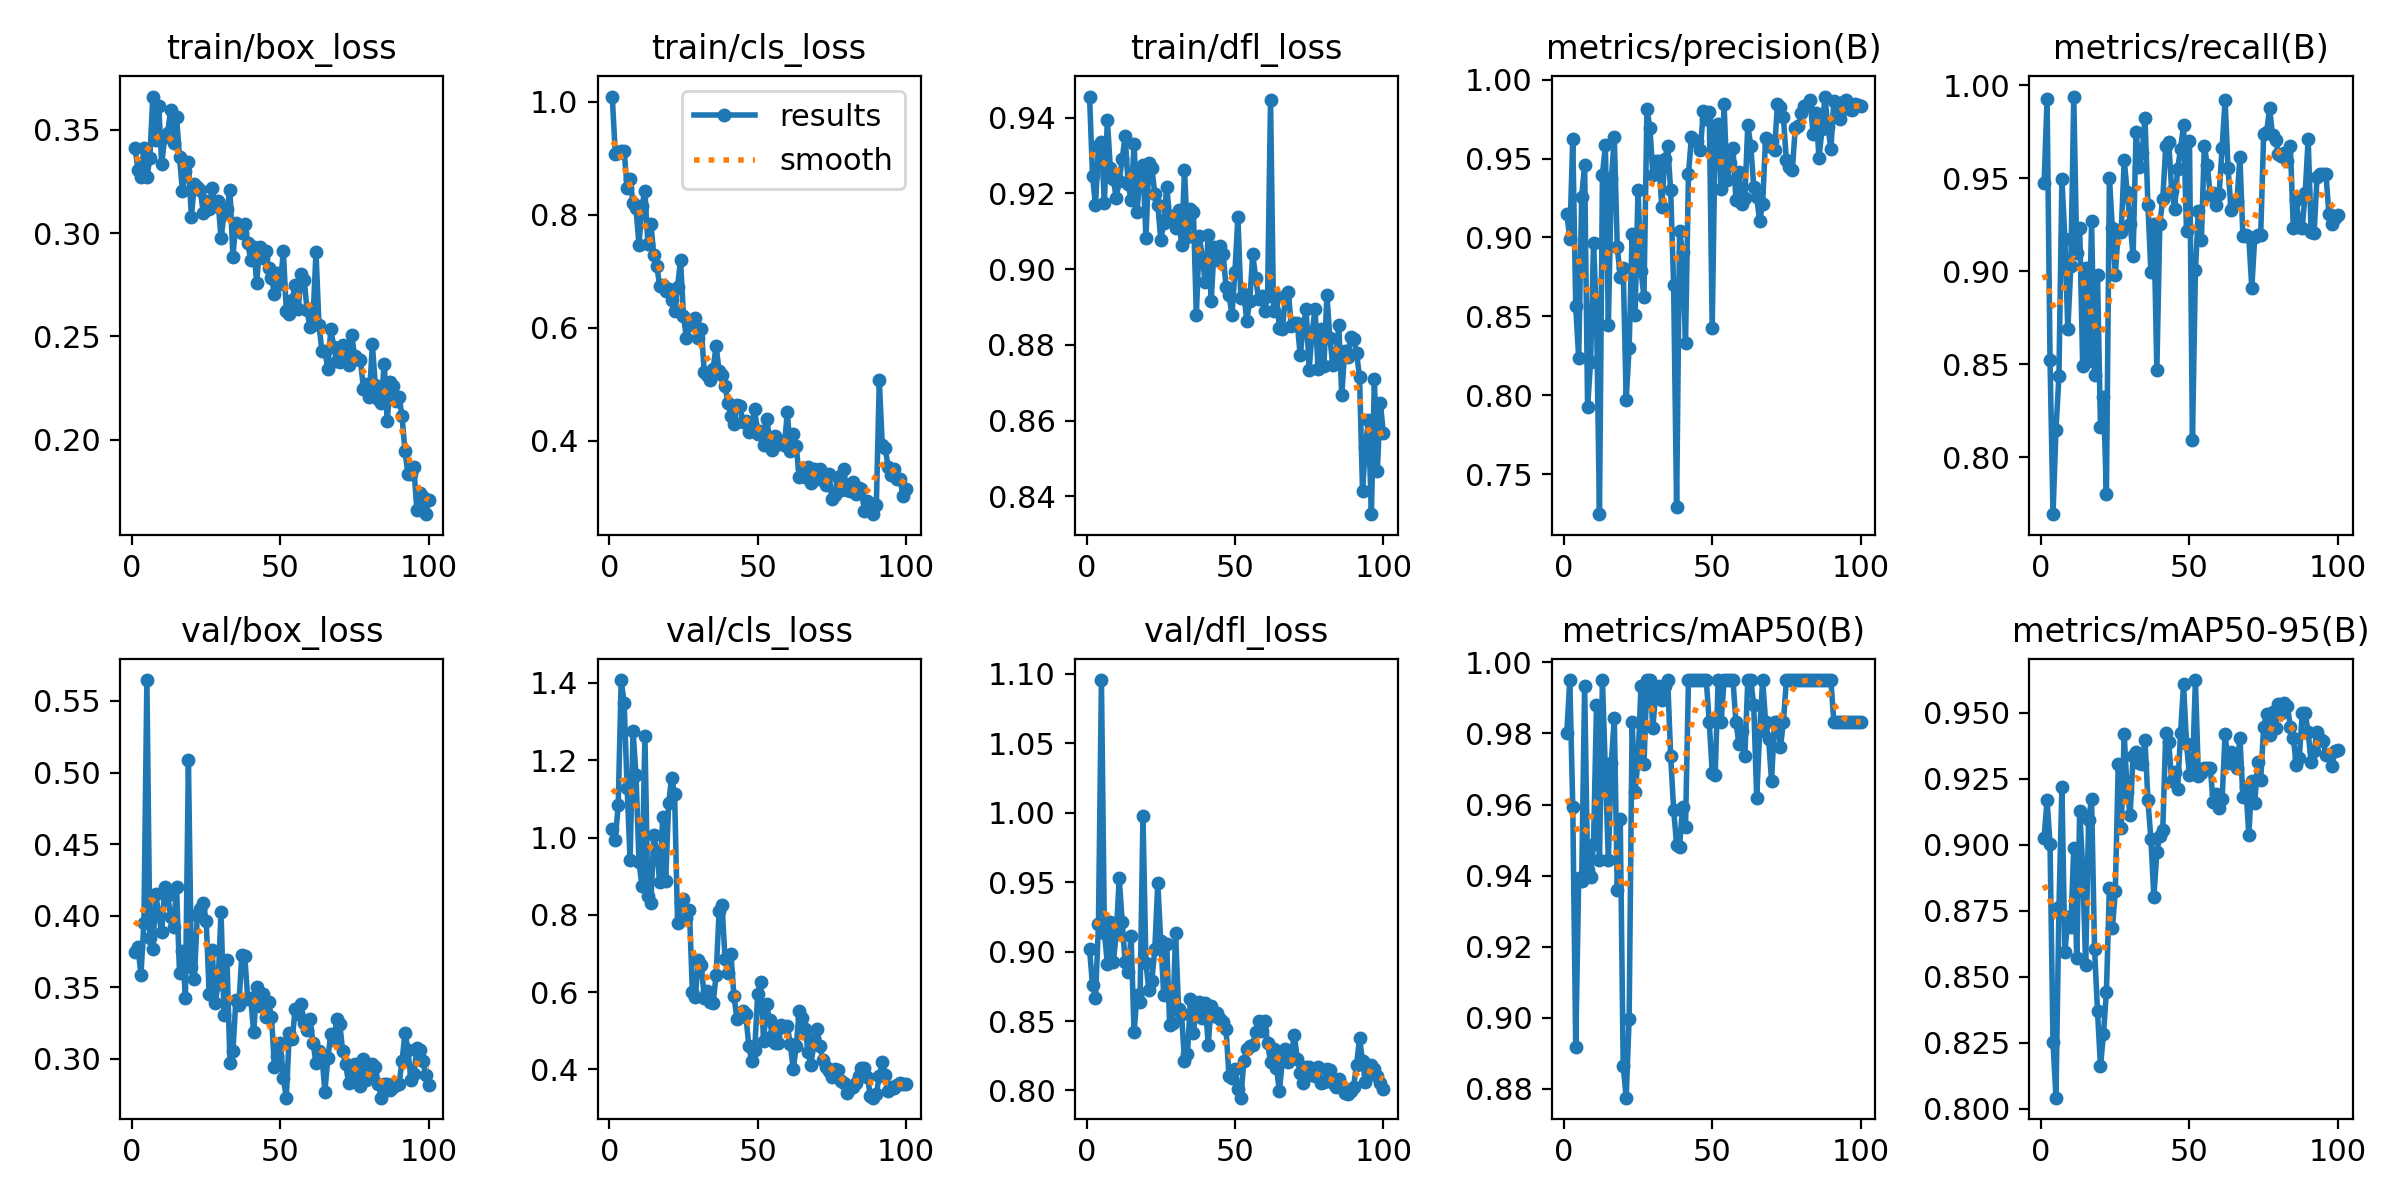

Source data for this figure (header and first rows):
epoch, time, train/box_loss, train/cls_loss, train/dfl_loss, metrics/precision(B), metrics/recall(B), metrics/mAP50(B), metrics/mAP50-95(B), val/box_loss, val/cls_loss, val/dfl_loss, lr/pg0, lr/pg1, lr/pg2
1, 54.58, 0.3414, 1.009, 0.9456, 0.9152, 0.9475, 0.9802, 0.9028, 0.3745, 1.021, 0.9017, 0.0001077, 0.0001077, 0.0001077
2, 107.5, 0.3307, 0.9083, 0.9246, 0.8991, 0.9928, 0.995, 0.9169, 0.3783, 0.9949, 0.8757, 0.0002208, 0.0002208, 0.0002208
3, 158.4, 0.3274, 0.91, 0.9168, 0.9625, 0.8522, 0.9594, 0.9002, 0.3586, 1.084, 0.8665, 0.0003317, 0.0003317, 0.0003317
4, 213.2, 0.3411, 0.913, 0.9325, 0.8563, 0.7693, 0.8918, 0.8252, 0.3945, 1.408, 0.9196, 0.0004402, 0.0004402, 0.0004402
5, 268, 0.3271, 0.9137, 0.9335, 0.8235, 0.8146, 0.9393, 0.8042, 0.5646, 1.348, 1.096, 0.0005465, 0.0005465, 0.0005465
6, 322.1, 0.3362, 0.8478, 0.9176, 0.9259, 0.8436, 0.9385, 0.8764, 0.3844, 1.129, 0.9137, 0.0006505, 0.0006505, 0.0006505
7, 375.9, 0.3662, 0.8632, 0.9395, 0.9461, 0.9495, 0.9934, 0.922, 0.3765, 0.9414, 0.8913, 0.0007233, 0.0007233, 0.0007233
8, 426.1, 0.3449, 0.8201, 0.9266, 0.7928, 0.9176, 0.9415, 0.8592, 0.4149, 1.276, 0.9215, 0.0007157, 0.0007157, 0.0007157
9, 477.2, 0.3618, 0.8118, 0.9237, 0.8209, 0.8688, 0.9397, 0.8725, 0.4002, 1.162, 0.8923, 0.0007081, 0.0007081, 0.0007081
10, 532.2, 0.3333, 0.7463, 0.9189, 0.8964, 0.9027, 0.9488, 0.869, 0.3883, 0.9359, 0.9126, 0.0007005, 0.0007005, 0.0007005
11, 584.7, 0.3463, 0.816, 0.9233, 0.8512, 0.994, 0.9879, 0.8989, 0.4198, 0.8753, 0.9526, 0.0006929, 0.0006929, 0.0006929
12, 635.9, 0.3484, 0.8419, 0.929, 0.7247, 0.9097, 0.9444, 0.8573, 0.4144, 1.262, 0.9216, 0.0006853, 0.0006853, 0.0006853
13, 687.1, 0.3597, 0.7492, 0.9353, 0.9398, 0.9231, 0.995, 0.913, 0.3992, 0.8478, 0.8923, 0.0006776, 0.0006776, 0.0006776
14, 737.2, 0.3435, 0.7843, 0.9224, 0.9585, 0.8492, 0.9693, 0.8914, 0.3919, 0.8295, 0.8851, 0.00067, 0.00067, 0.00067
15, 788.5, 0.3565, 0.7281, 0.9183, 0.8449, 0.902, 0.9445, 0.8544, 0.4199, 1.005, 0.9112, 0.0006624, 0.0006624, 0.0006624
16, 839.5, 0.3367, 0.7088, 0.933, 0.937, 0.8518, 0.9718, 0.9095, 0.3598, 0.9631, 0.842, 0.0006548, 0.0006548, 0.0006548
17, 894.6, 0.3202, 0.6738, 0.9151, 0.9635, 0.9271, 0.9843, 0.9174, 0.3752, 0.8841, 0.8689, 0.0006472, 0.0006472, 0.0006472
18, 944.2, 0.3301, 0.6752, 0.9251, 0.8941, 0.8442, 0.9359, 0.8606, 0.3427, 1.054, 0.8635, 0.0006396, 0.0006396, 0.0006396
19, 999.6, 0.3344, 0.6651, 0.9275, 0.875, 0.8978, 0.956, 0.837, 0.5088, 0.8889, 0.9975, 0.000632, 0.000632, 0.000632
20, 1051, 0.3079, 0.6692, 0.9081, 0.8809, 0.8164, 0.8865, 0.8161, 0.3643, 1.088, 0.8918, 0.0006244, 0.0006244, 0.0006244
21, 1104, 0.3238, 0.649, 0.928, 0.7973, 0.8322, 0.8776, 0.8282, 0.3555, 1.155, 0.872, 0.0006167, 0.0006167, 0.0006167
22, 1154, 0.3223, 0.6305, 0.9266, 0.8302, 0.7803, 0.8997, 0.8442, 0.4001, 1.114, 0.8791, 0.0006091, 0.0006091, 0.0006091
23, 1205, 0.3207, 0.6729, 0.9199, 0.9023, 0.9501, 0.9831, 0.8837, 0.4045, 0.7801, 0.9019, 0.0006015, 0.0006015, 0.0006015
24, 1256, 0.3099, 0.72, 0.917, 0.8506, 0.9234, 0.9635, 0.8683, 0.4088, 0.8306, 0.9495, 0.0005939, 0.0005939, 0.0005939
25, 1307, 0.3156, 0.6212, 0.9078, 0.9304, 0.8979, 0.9726, 0.8824, 0.3962, 0.8408, 0.9073, 0.0005863, 0.0005863, 0.0005863
26, 1358, 0.3119, 0.582, 0.9121, 0.8787, 0.9224, 0.9934, 0.9308, 0.3453, 0.7924, 0.869, 0.0005787, 0.0005787, 0.0005787
27, 1409, 0.3217, 0.6052, 0.9217, 0.8623, 0.9211, 0.9714, 0.9063, 0.3761, 0.8123, 0.9055, 0.0005711, 0.0005711, 0.0005711
28, 1461, 0.313, 0.6102, 0.9137, 0.9814, 0.96, 0.995, 0.9419, 0.3389, 0.6016, 0.8472, 0.0005634, 0.0005634, 0.0005634
29, 1511, 0.3154, 0.6178, 0.9139, 0.9694, 0.9424, 0.995, 0.9201, 0.3521, 0.588, 0.8483, 0.0005558, 0.0005558, 0.0005558
30, 1562, 0.2975, 0.5825, 0.9109, 0.9397, 0.9256, 0.9816, 0.9113, 0.4024, 0.6833, 0.9133, 0.0005482, 0.0005482, 0.0005482
31, 1613, 0.3092, 0.5987, 0.9157, 0.9484, 0.9084, 0.9919, 0.9338, 0.3303, 0.671, 0.8589, 0.0005406, 0.0005406, 0.0005406
32, 1664, 0.3116, 0.5223, 0.9063, 0.9487, 0.9752, 0.9934, 0.935, 0.3691, 0.586, 0.855, 0.000533, 0.000533, 0.000533
33, 1717, 0.3209, 0.5158, 0.9263, 0.9195, 0.9559, 0.9894, 0.9312, 0.2971, 0.6028, 0.8214, 0.0005254, 0.0005254, 0.0005254
34, 1769, 0.2887, 0.5081, 0.9086, 0.9494, 0.9636, 0.9934, 0.9306, 0.305, 0.5733, 0.826, 0.0005178, 0.0005178, 0.0005178
35, 1822, 0.305, 0.5278, 0.9157, 0.9577, 0.9827, 0.995, 0.9397, 0.3412, 0.5719, 0.8659, 0.0005102, 0.0005102, 0.0005102
36, 1878, 0.3021, 0.5683, 0.9151, 0.9298, 0.9354, 0.9736, 0.9168, 0.3372, 0.6445, 0.8411, 0.0005025, 0.0005025, 0.0005025
37, 1928, 0.3002, 0.523, 0.8878, 0.8697, 0.8994, 0.9585, 0.9021, 0.3723, 0.8088, 0.8606, 0.0004949, 0.0004949, 0.0004949
38, 1977, 0.3043, 0.5167, 0.9088, 0.729, 0.9257, 0.9487, 0.8803, 0.3715, 0.8244, 0.8639, 0.0004873, 0.0004873, 0.0004873
39, 2030, 0.295, 0.4967, 0.9029, 0.904, 0.8469, 0.9481, 0.8972, 0.3417, 0.687, 0.8525, 0.0004797, 0.0004797, 0.0004797
40, 2081, 0.2871, 0.4674, 0.8965, 0.8906, 0.9254, 0.9594, 0.9034, 0.3422, 0.6501, 0.8632, 0.0004721, 0.0004721, 0.0004721
41, 2135, 0.2935, 0.4435, 0.9091, 0.8329, 0.939, 0.9536, 0.9058, 0.3183, 0.6988, 0.833, 0.0004645, 0.0004645, 0.0004645
42, 2185, 0.276, 0.4304, 0.8916, 0.9404, 0.9672, 0.995, 0.9423, 0.35, 0.5899, 0.8611, 0.0004569, 0.0004569, 0.0004569
43, 2237, 0.2933, 0.4639, 0.9058, 0.9638, 0.9698, 0.995, 0.939, 0.3366, 0.5314, 0.8536, 0.0004492, 0.0004492, 0.0004492
44, 2288, 0.2881, 0.4622, 0.9025, 0.9608, 0.9433, 0.995, 0.9242, 0.3455, 0.5348, 0.8556, 0.0004416, 0.0004416, 0.0004416
45, 2339, 0.2914, 0.4338, 0.9062, 0.9614, 0.9336, 0.995, 0.9276, 0.3291, 0.5503, 0.8511, 0.000434, 0.000434, 0.000434
46, 2390, 0.2829, 0.4356, 0.9041, 0.9555, 0.9552, 0.995, 0.9212, 0.3396, 0.5428, 0.8494, 0.0004264, 0.0004264, 0.0004264
47, 2441, 0.2782, 0.4153, 0.8953, 0.9798, 0.9658, 0.995, 0.9424, 0.3292, 0.4611, 0.8441, 0.0004188, 0.0004188, 0.0004188
48, 2494, 0.2706, 0.4295, 0.8931, 0.9749, 0.9786, 0.995, 0.9609, 0.2942, 0.4213, 0.81, 0.0004112, 0.0004112, 0.0004112
49, 2544, 0.2809, 0.4555, 0.8879, 0.9796, 0.9217, 0.9832, 0.9382, 0.3016, 0.4497, 0.8092, 0.0004036, 0.0004036, 0.0004036
50, 2594, 0.2752, 0.4122, 0.8992, 0.8424, 0.9703, 0.969, 0.9265, 0.3108, 0.594, 0.8152, 0.000396, 0.000396, 0.000396
51, 2644, 0.2913, 0.4177, 0.9137, 0.9662, 0.809, 0.9682, 0.9276, 0.2865, 0.6255, 0.8012, 0.0003883, 0.0003883, 0.0003883
52, 2694, 0.2621, 0.3924, 0.8924, 0.9718, 0.9007, 0.995, 0.9624, 0.2727, 0.4739, 0.7948, 0.0003807, 0.0003807, 0.0003807
53, 2746, 0.2609, 0.4381, 0.8933, 0.9307, 0.9325, 0.9831, 0.9262, 0.3177, 0.5689, 0.8213, 0.0003731, 0.0003731, 0.0003731
54, 2795, 0.2676, 0.4055, 0.8864, 0.9842, 0.9166, 0.995, 0.9272, 0.3134, 0.5269, 0.83, 0.0003655, 0.0003655, 0.0003655
55, 2847, 0.2751, 0.3837, 0.8917, 0.9361, 0.9675, 0.995, 0.9292, 0.3348, 0.4859, 0.8318, 0.0003579, 0.0003579, 0.0003579
56, 2897, 0.2631, 0.4081, 0.9039, 0.947, 0.9572, 0.995, 0.929, 0.331, 0.4692, 0.8325, 0.0003503, 0.0003503, 0.0003503
57, 2946, 0.2801, 0.3949, 0.8976, 0.9566, 0.9409, 0.995, 0.9292, 0.3381, 0.4676, 0.8424, 0.0003427, 0.0003427, 0.0003427
58, 2996, 0.2775, 0.3999, 0.892, 0.9238, 0.9422, 0.9831, 0.9161, 0.3246, 0.5161, 0.85, 0.0003351, 0.0003351, 0.0003351
59, 3047, 0.2626, 0.3918, 0.8928, 0.9415, 0.9355, 0.9771, 0.9193, 0.3201, 0.5098, 0.8431, 0.0003274, 0.0003274, 0.0003274
60, 3102, 0.2543, 0.4507, 0.889, 0.921, 0.9418, 0.9807, 0.914, 0.3277, 0.5129, 0.8503, 0.0003198, 0.0003198, 0.0003198
... 40 more rows
